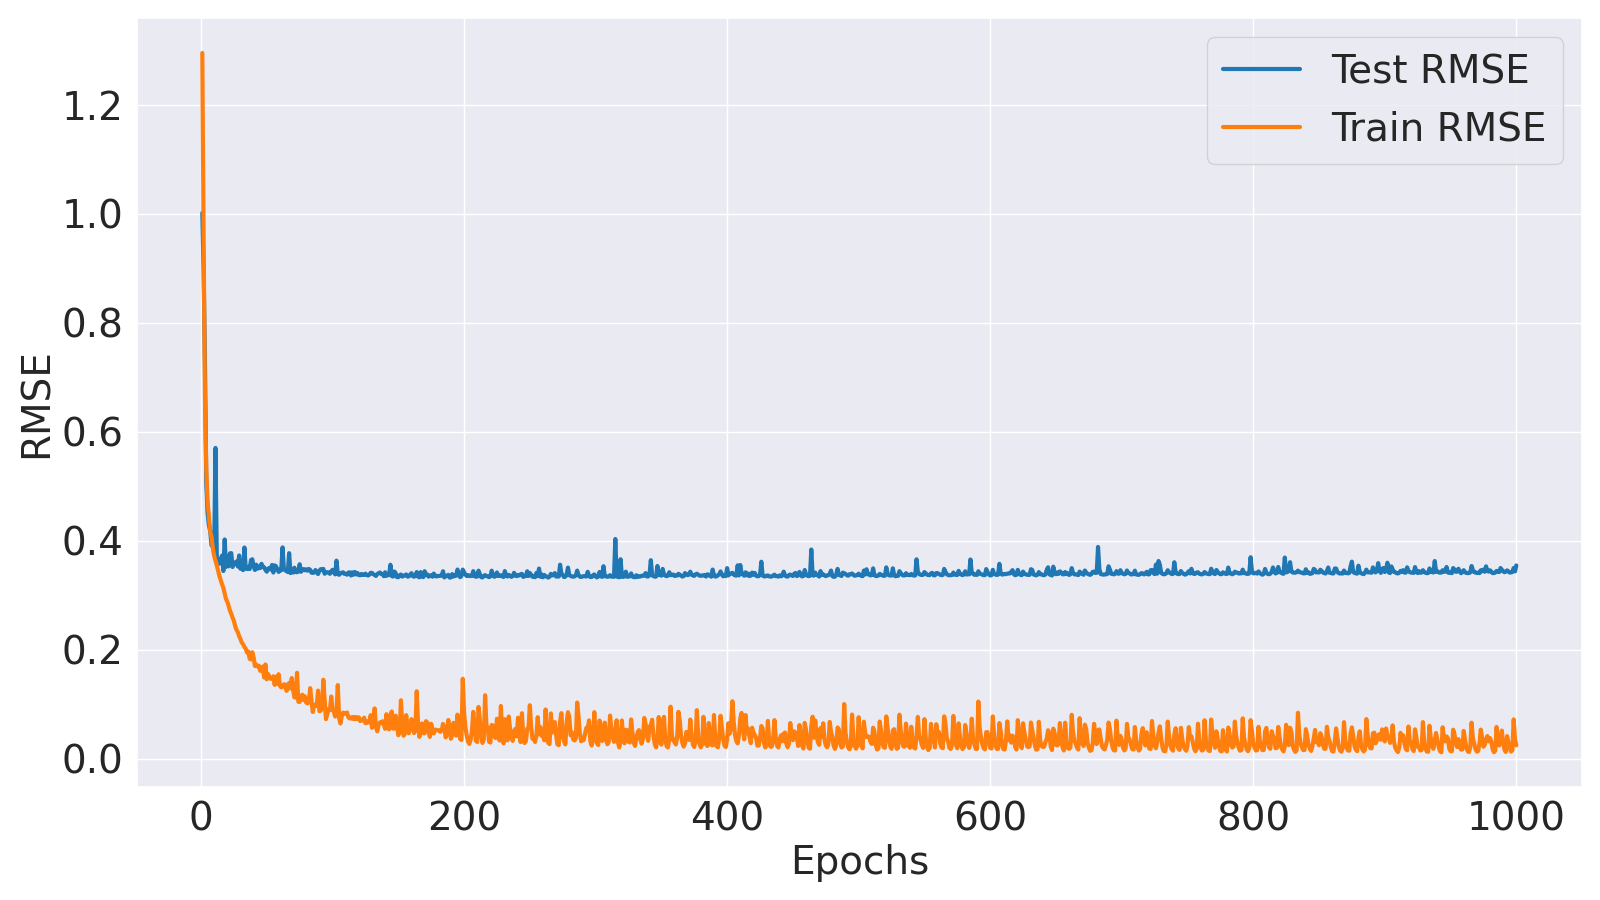

The table this chart was drawn from, first rows:
Epoch, Train MSE, Train RMSE, Test MSE, Test RMSE
1, 1.677, 1.295, 1.003, 1.001
2, 0.8975, 0.9473, 0.7982, 0.8934
3, 0.44, 0.6634, 0.5257, 0.7251
4, 0.2836, 0.5325, 0.2566, 0.5066
5, 0.2221, 0.4713, 0.203, 0.4506
6, 0.1982, 0.4452, 0.1837, 0.4286
7, 0.1737, 0.4168, 0.1743, 0.4175
8, 0.1654, 0.4067, 0.1534, 0.3917
9, 0.1491, 0.3861, 0.1525, 0.3905
10, 0.1383, 0.3719, 0.1427, 0.3777
11, 0.1322, 0.3635, 0.3252, 0.5702
12, 0.1259, 0.3548, 0.1372, 0.3704
13, 0.1191, 0.3451, 0.1293, 0.3595
14, 0.1125, 0.3353, 0.1279, 0.3577
15, 0.1073, 0.3275, 0.1348, 0.3672
16, 0.1024, 0.32, 0.139, 0.3728
17, 0.09835, 0.3136, 0.1186, 0.3444
18, 0.09201, 0.3033, 0.1618, 0.4023
19, 0.08585, 0.293, 0.1239, 0.3519
20, 0.08286, 0.2879, 0.1382, 0.3718
21, 0.07866, 0.2805, 0.1246, 0.353
22, 0.07384, 0.2717, 0.142, 0.3768
23, 0.07074, 0.266, 0.1423, 0.3772
24, 0.06685, 0.2586, 0.1237, 0.3517
25, 0.06401, 0.253, 0.1295, 0.3598
26, 0.05905, 0.243, 0.1277, 0.3573
27, 0.05588, 0.2364, 0.1309, 0.3618
28, 0.05384, 0.232, 0.1244, 0.3527
29, 0.05061, 0.225, 0.139, 0.3729
30, 0.04819, 0.2195, 0.1214, 0.3484
31, 0.0454, 0.2131, 0.1294, 0.3597
32, 0.04411, 0.21, 0.1197, 0.346
33, 0.04206, 0.2051, 0.1502, 0.3875
34, 0.04077, 0.2019, 0.1218, 0.349
35, 0.03787, 0.1946, 0.1211, 0.348
36, 0.03861, 0.1965, 0.1239, 0.352
37, 0.03357, 0.1832, 0.1211, 0.348
38, 0.03314, 0.182, 0.1327, 0.3643
39, 0.03816, 0.1953, 0.1339, 0.3659
40, 0.03455, 0.1859, 0.1245, 0.3529
41, 0.02894, 0.1701, 0.1199, 0.3462
42, 0.02977, 0.1726, 0.1268, 0.3561
43, 0.02864, 0.1692, 0.1215, 0.3486
44, 0.02912, 0.1706, 0.1243, 0.3525
45, 0.02596, 0.1611, 0.1223, 0.3497
46, 0.02762, 0.1662, 0.1279, 0.3576
47, 0.02857, 0.169, 0.1241, 0.3523
48, 0.0222, 0.149, 0.1232, 0.351
49, 0.02989, 0.1729, 0.12, 0.3463
50, 0.02123, 0.1457, 0.1178, 0.3432
51, 0.02415, 0.1554, 0.1213, 0.3483
52, 0.02248, 0.1499, 0.1226, 0.3501
53, 0.02142, 0.1464, 0.1204, 0.347
54, 0.022, 0.1483, 0.1264, 0.3555
55, 0.02287, 0.1512, 0.1167, 0.3416
56, 0.01837, 0.1355, 0.1258, 0.3547
57, 0.0226, 0.1503, 0.1247, 0.3531
58, 0.01882, 0.1372, 0.1212, 0.3481
59, 0.024, 0.1549, 0.1175, 0.3427
60, 0.01791, 0.1338, 0.1202, 0.3467
... 940 more rows
